Run: headless pygame with SDL's dummy video driver; simulated clock (each Clock.tick advances the game by its frame time, no real sleeping); random seed 0; keys injected as events and as key.get_pressed() state; mouse plan: one left click at the window centre at the start of phase 2, then a move to the lower-right quarter at the start of phase 3.
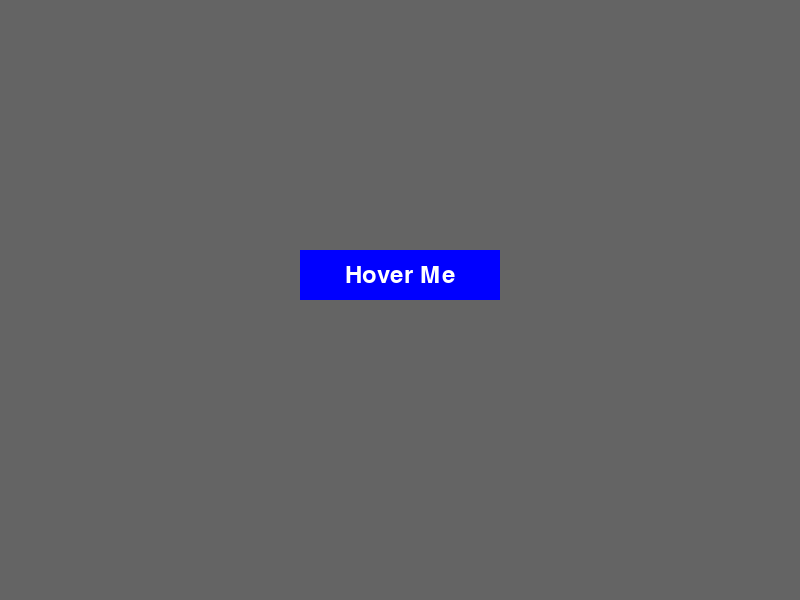
Frame 1 of 4 · flips 1–60 · no input
Frame 2 of 4 · flips 61–180 · clicked the window centre · tapped SPACE, RETURN · held RIGHT (→), D · screen unchanged from frame 1, image omitted
Frame 3 of 4 · flips 181–300 · moved the mouse to the lower-right quarter · held DOWN (↓), S · screen unchanged from frame 2, image omitted
Frame 4 of 4 · flips 301–420 · held LEFT (←), A, UP (↑), W · screen unchanged from frame 3, image omitted

The pygame program that drew these frames:

import pygame

# 1. เริ่มต้น Pygame
pygame.init()

# 2. ตั้งค่าหน้าจอ
SCREEN_WIDTH = 800
SCREEN_HEIGHT = 600
screen = pygame.display.set_mode((SCREEN_WIDTH, SCREEN_HEIGHT))
pygame.display.set_caption("Pygame Tooltip Example")

# 3. กำหนดสี
WHITE = (255, 255, 255)
BLACK = (0, 0, 0)
RED = (255, 0, 0)
BLUE = (0, 0, 255)
LIGHT_GREY = (200, 200, 200)
DARK_GREY = (100, 100, 100)

# 4. กำหนด Font
main_font = pygame.font.Font(None, 36)
tooltip_font = pygame.font.Font(None, 24)

# 5. สร้างองค์ประกอบ UI ที่ต้องการให้มี Tooltip
# ในที่นี้คือปุ่มสี่เหลี่ยมผืนผ้า
button_rect = pygame.Rect(300, 250, 200, 50) # ตำแหน่ง x, y, กว้าง, สูง
button_text = main_font.render("Hover Me", True, WHITE)
button_text_rect = button_text.get_rect(center=button_rect.center)

# ข้อความสำหรับ Tooltip
tooltip_message = "Test"

# 6. ฟังก์ชันสำหรับวาด Tooltip (แยกออกมาเพื่อให้จัดการง่าย)
def draw_tooltip(surface, text, mouse_pos):
    """
    วาด tooltip บน surface ที่กำหนด
    :param surface: surface ที่จะวาด tooltip ลงไป (ปกติคือหน้าจอหลัก)
    :param text: ข้อความสำหรับ tooltip
    :param mouse_pos: ตำแหน่งปัจจุบันของเมาส์ (x, y)
    """
    # สร้าง Surface สำหรับข้อความ Tooltip
    rendered_tooltip = tooltip_font.render(text, True, BLACK) # สีข้อความเป็นสีดำ
    tooltip_rect = rendered_tooltip.get_rect()

    # กำหนดตำแหน่งของ Tooltip (ให้เยื้องจากเมาส์เล็กน้อย)
    # 15, 15 คือ offset เพื่อไม่ให้ tooltip บังเมาส์หรือปุ่ม
    tooltip_rect.topleft = (mouse_pos[0] + 15, mouse_pos[1] + 15)

    x = 20


    # วาดพื้นหลังของ Tooltip (สีขาว) และขอบ (สีแดง)
    # inflate(10, 10) คือการขยายขนาด Rect ออกไปอีก 10px รอบด้าน เพื่อทำเป็น padding ของพื้นหลัง
    pygame.draw.rect(surface, WHITE, tooltip_rect.inflate(x, x))
    pygame.draw.rect(surface, RED, tooltip_rect.inflate(x, x), 2) # 2 คือความหนาของเส้นขอบ

    # วาดข้อความ Tooltip
    surface.blit(rendered_tooltip, tooltip_rect)


# 7. ลูปหลักของเกม
running = True
while running:
    for event in pygame.event.get():
        if event.type == pygame.QUIT:
            running = False

    # 8. การวาดภาพบนหน้าจอ
    screen.fill(DARK_GREY) # เติมพื้นหลังด้วยสีเทาเข้ม

    # วาดปุ่ม
    pygame.draw.rect(screen, BLUE, button_rect) # วาดสี่เหลี่ยมสีน้ำเงิน
    screen.blit(button_text, button_text_rect) # วาดข้อความบนปุ่ม

    # 9. ตรรกะของ Tooltip
    mouse_pos = pygame.mouse.get_pos() # รับตำแหน่งปัจจุบันของเมาส์

    # ตรวจสอบว่าเมาส์อยู่เหนือปุ่มหรือไม่
    if button_rect.collidepoint(mouse_pos):
        draw_tooltip(screen, tooltip_message, mouse_pos) # ถ้าอยู่ ให้วาด tooltip

    # 10. อัปเดตหน้าจอ
    pygame.display.flip()

# 11. ออกจาก Pygame
pygame.quit()
